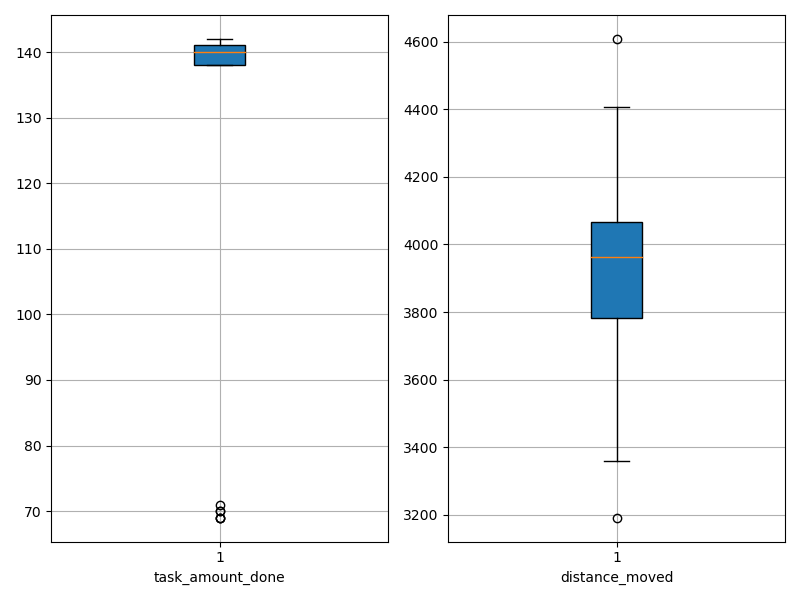

Data behind this chart, as committed beside it:
agent_id, task_amount_done, distance_moved
0, 139.0, 4064
1, 141.0, 3960
2, 139.0, 3566
3, 70.0, 3773
4, 69.0, 4408
5, 141.0, 3952
6, 141.0, 3440
7, 141.0, 4014
8, 138.0, 3928
9, 140.0, 4055
10, 138.0, 4066
11, 70.0, 4267
12, 139.0, 3928
13, 141.0, 3806
14, 142.0, 3191
15, 141.0, 3963
16, 140.0, 4226
17, 141.0, 4013
18, 69.0, 4608
19, 140.0, 3645
20, 138.0, 3952
21, 139.0, 4074
22, 140.0, 3804
23, 69.0, 4404
24, 139.0, 4019
25, 142.0, 3358
26, 141.0, 4205
27, 141.0, 3717
28, 71.0, 4031
29, 140.0, 3480
